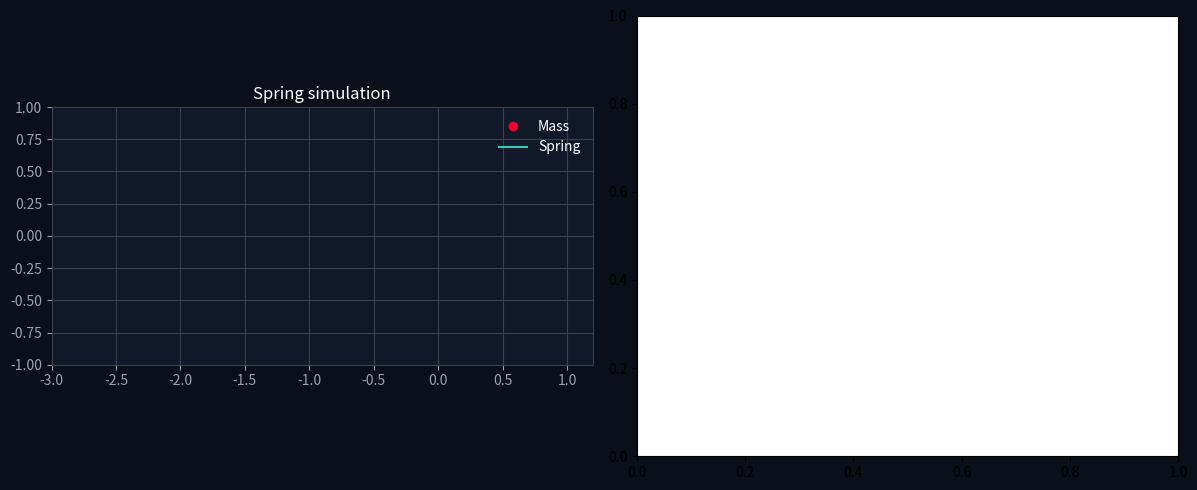

Python code for this plot:
import numpy as np
from scipy.integrate import solve_ivp
import matplotlib.pyplot as plt
import matplotlib.animation as animation


class spring_mass:

    name = 'Mass-Spring'
    axes_names = [r"$x \ \[m]$", r"$y \ \[m]$"]

    def __init__(self,x_0,v_0,k,m,t_0 = 0,h=0.02):
        self.y0 = np.array([x_0 , v_0])
        self.h = h             
        self.k = k
        self.m = m
        self.time_span = (t_0, t_0 + 10)
        self.time_steps = np.arange(t_0 , t_0 +10, h)
        self.solution = None

    def pendulum_fode(self,t,y):

        x , v = y
        
        dx = v
        dv = - (self.k / self.m) * x
        return np.array([dx,dv])


    def solution_method(self):
        sol = solve_ivp(fun = self.pendulum_fode,t_span = self.time_span,y0 = self.y0, t_eval= self.time_steps)
        self.solution = sol.y.T
        return self.solution


spring = spring_mass(1, 0, 2, 1)

spring_solution = spring.solution_method()

x = spring_solution[:,0]
v = spring_solution[:,1]


#Graphing

fig, axs = plt.subplots(1,2,figsize = (12,5), facecolor = "#0B0F19")

visual = axs[0]
energy = axs[1]

obj, = visual.plot([],[],'o', label='Mass', color = '#E60033', zorder = 3)
spring_line, = visual.plot([],[],'-',label='Spring',color = '#39C5BB',zorder = 2)
wall, =visual.plot([],[],'-', color = '#FFD700',zorder = 2)
visual.set_xlim(-3,np.max(x) + 0.2)
visual.set_ylim(-1, 1)
visual.xaxis.label.set_color('#E5E7EB')
visual.yaxis.label.set_color('#E5E7EB')
visual.set_aspect('equal', adjustable='box')
visual.tick_params(colors='#9CA3AF', labelsize=10)
visual.set_facecolor('#111827')
legend_visual = visual.legend(loc = 'upper right', frameon = False)
for text in legend_visual.get_texts():
    text.set_color('#FFFFFF')
visual.grid(color = '#374151')
visual.set_title('Spring simulation', color= '#FFFFFF')
for spine in visual.spines.values():
    spine.set_edgecolor('#374151')



def init():
    obj.set_data([],[])
    spring_line.set_data([],[])
    wall.set_data([],[])
    return obj, spring_line, wall

def animate(i):
    obj.set_data([x[i]],[0])
    spring_line.set_data([-2,x[i]],[0])
    wall.set_data([-2],[-2,2])
    return obj, spring_line, wall

anim = animation.FuncAnimation( fig, animate, init_func=init,   frames=len(spring.time_steps), interval=spring.h * 1000, blit = False)

plt.tight_layout()
plt.show()
